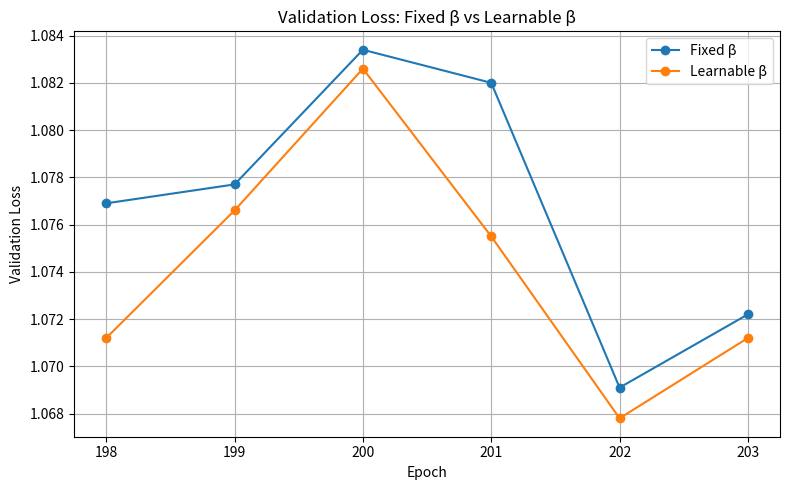
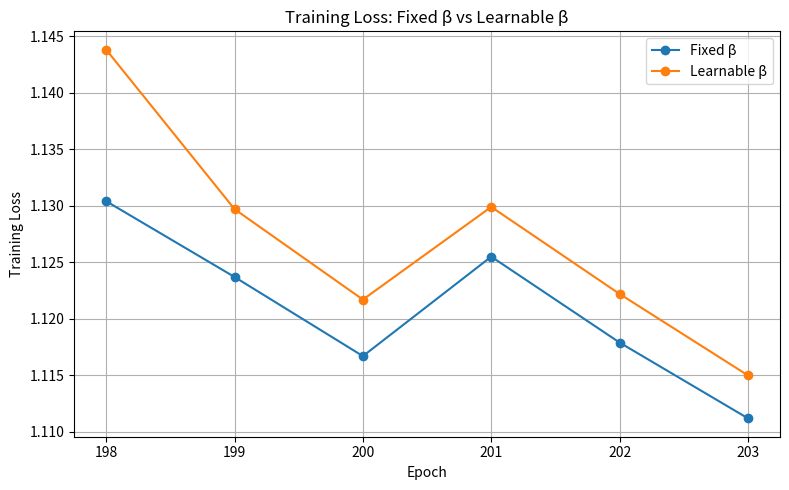
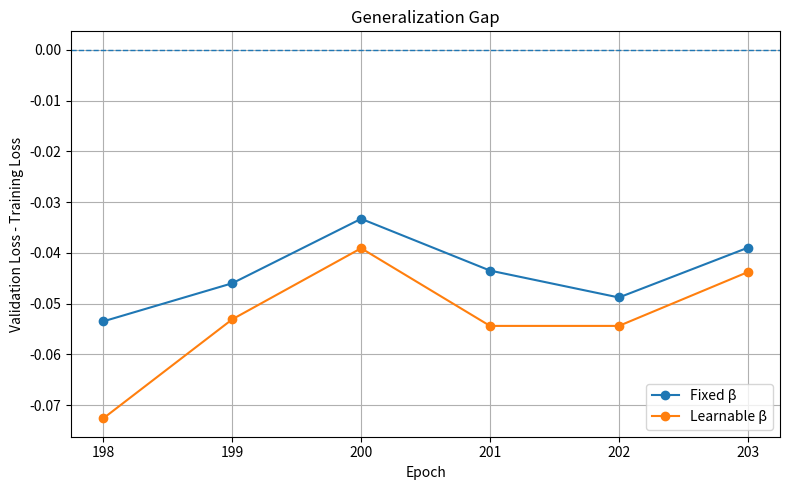
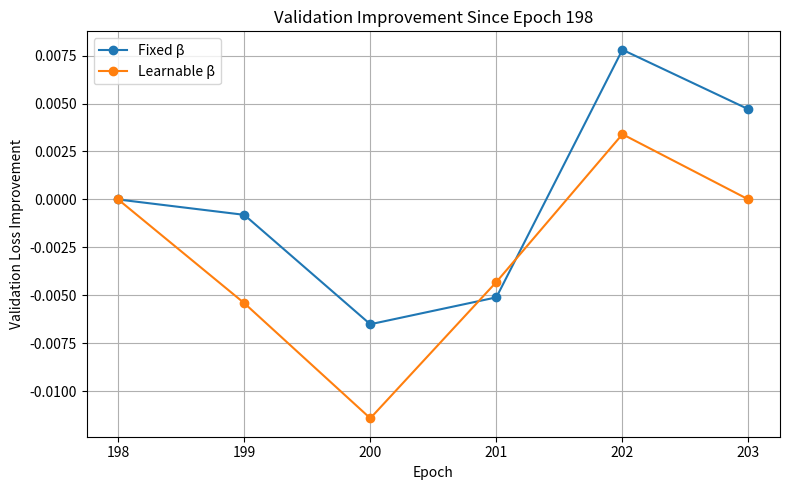
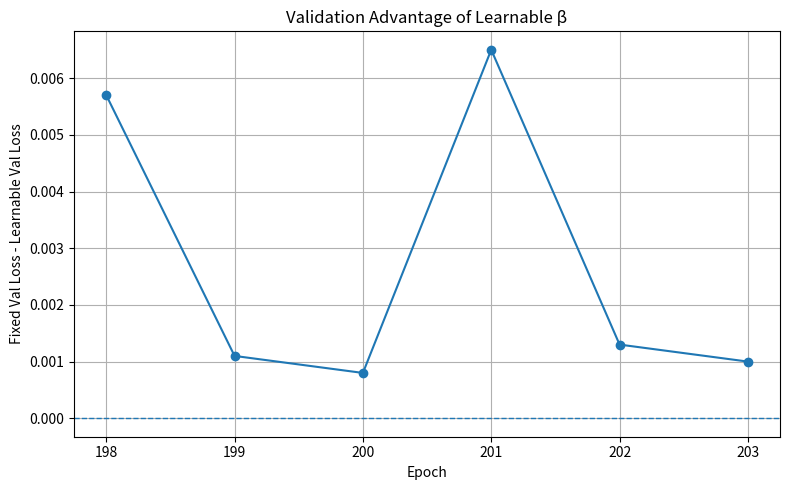
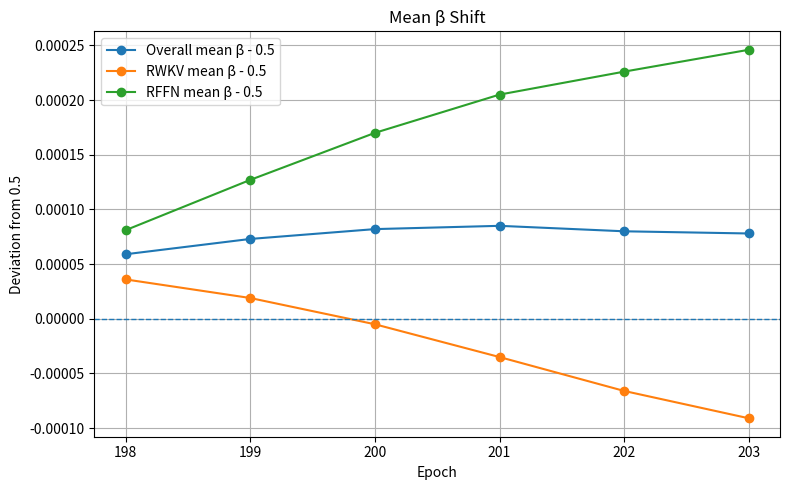
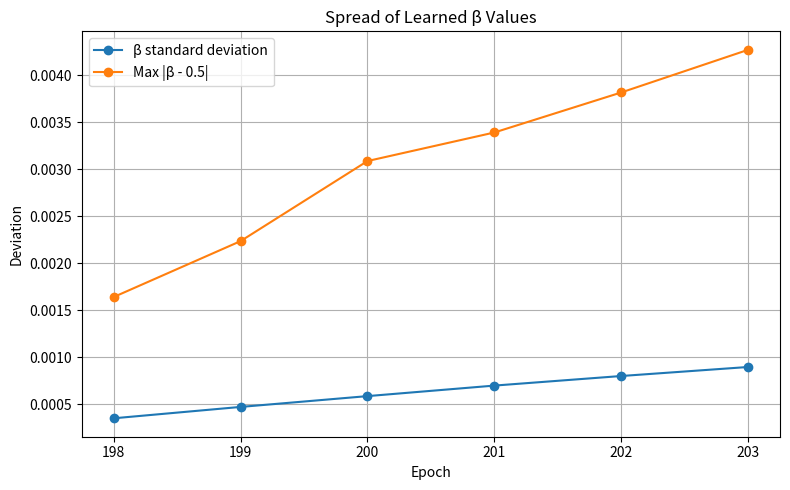
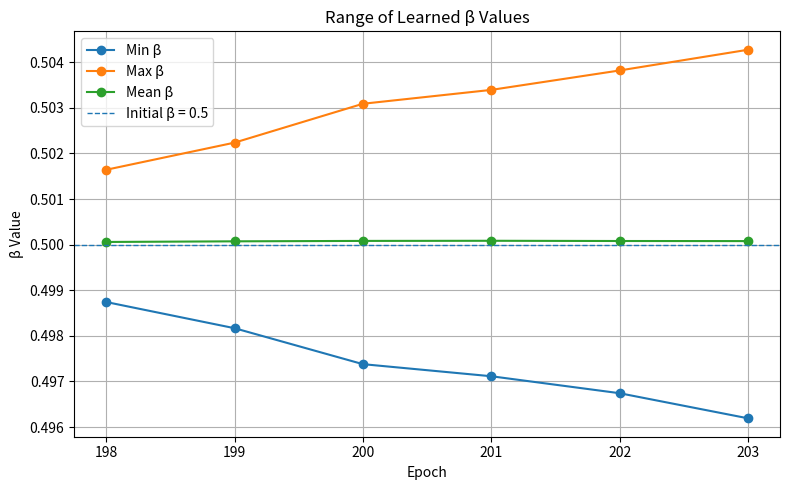
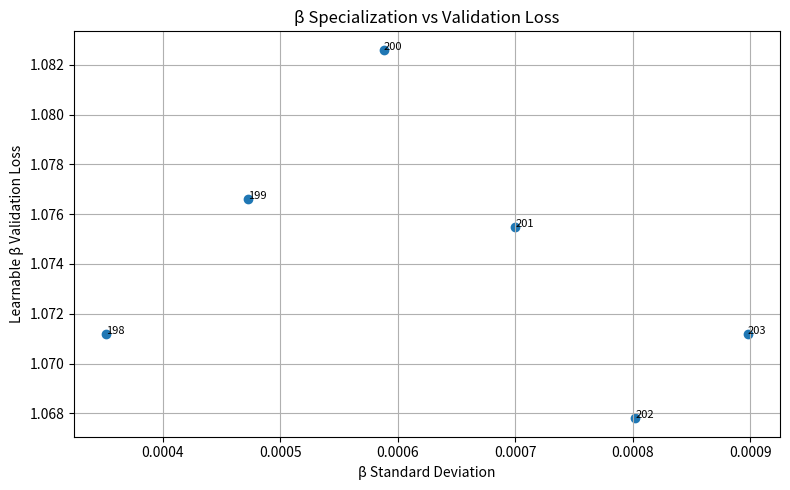

Reproduce these figures in Python, in order.
import os
import matplotlib.pyplot as plt

save_dir = "learnable_beta_results_epoch197"
os.makedirs(save_dir, exist_ok=True)

# Compare only completed epochs available in BOTH runs
epochs = list(range(198, 204))

# -------------------------
# Fixed beta / regular run
# -------------------------
fixed_train = [
    1.1304, 1.1237, 1.1167, 1.1255, 1.1179, 1.1112
]

fixed_val = [
    1.0769, 1.0777, 1.0834, 1.0820, 1.0691, 1.0722
]

# -------------------------
# Learnable beta run
# -------------------------
learn_train = [
    1.1438, 1.1297, 1.1217, 1.1299, 1.1222, 1.1150
]

learn_val = [
    1.0712, 1.0766, 1.0826, 1.0755, 1.0678, 1.0712
]

# -------------------------
# Learnable beta stats
# -------------------------
beta_mean = [
    0.500059, 0.500073, 0.500082,
    0.500085, 0.500080, 0.500078
]

rwkv_mean = [
    0.500036, 0.500019, 0.499995,
    0.499965, 0.499934, 0.499909
]

rffn_mean = [
    0.500081, 0.500127, 0.500170,
    0.500205, 0.500226, 0.500246
]

beta_min = [
    0.498742, 0.498168, 0.497380,
    0.497115, 0.496743, 0.496193
]

beta_max = [
    0.501642, 0.502237, 0.503089,
    0.503393, 0.503819, 0.504273
]

beta_std = [
    0.000352, 0.000473, 0.000588,
    0.000700, 0.000802, 0.000898
]

beta_max_dev = [
    0.001642, 0.002237, 0.003089,
    0.003393, 0.003819, 0.004273
]


def save_plot(filename):
    plt.tight_layout()
    plt.savefig(os.path.join(save_dir, filename), dpi=300)
    plt.close()


# -------------------------
# 1. Validation loss comparison
# -------------------------
plt.figure(figsize=(8, 5))
plt.plot(epochs, fixed_val, marker="o", label="Fixed β")
plt.plot(epochs, learn_val, marker="o", label="Learnable β")
plt.xlabel("Epoch")
plt.ylabel("Validation Loss")
plt.title("Validation Loss: Fixed β vs Learnable β")
plt.legend()
plt.grid(True)
save_plot("val_loss_comparison.png")


# -------------------------
# 2. Training loss comparison
# -------------------------
plt.figure(figsize=(8, 5))
plt.plot(epochs, fixed_train, marker="o", label="Fixed β")
plt.plot(epochs, learn_train, marker="o", label="Learnable β")
plt.xlabel("Epoch")
plt.ylabel("Training Loss")
plt.title("Training Loss: Fixed β vs Learnable β")
plt.legend()
plt.grid(True)
save_plot("train_loss_comparison.png")


# -------------------------
# 3. Generalization gap
# -------------------------
fixed_gap = [v - t for v, t in zip(fixed_val, fixed_train)]
learn_gap = [v - t for v, t in zip(learn_val, learn_train)]

plt.figure(figsize=(8, 5))
plt.plot(epochs, fixed_gap, marker="o", label="Fixed β")
plt.plot(epochs, learn_gap, marker="o", label="Learnable β")
plt.axhline(0, linestyle="--", linewidth=1)
plt.xlabel("Epoch")
plt.ylabel("Validation Loss - Training Loss")
plt.title("Generalization Gap")
plt.legend()
plt.grid(True)
save_plot("generalization_gap.png")


# -------------------------
# 4. Validation improvement from epoch 198
# -------------------------
fixed_val_improve = [fixed_val[0] - v for v in fixed_val]
learn_val_improve = [learn_val[0] - v for v in learn_val]

plt.figure(figsize=(8, 5))
plt.plot(epochs, fixed_val_improve, marker="o", label="Fixed β")
plt.plot(epochs, learn_val_improve, marker="o", label="Learnable β")
plt.xlabel("Epoch")
plt.ylabel("Validation Loss Improvement")
plt.title("Validation Improvement Since Epoch 198")
plt.legend()
plt.grid(True)
save_plot("val_improvement.png")


# -------------------------
# 5. Validation advantage of learnable beta
# Positive means learnable beta is better
# -------------------------
val_advantage = [f - l for f, l in zip(fixed_val, learn_val)]

plt.figure(figsize=(8, 5))
plt.plot(epochs, val_advantage, marker="o")
plt.axhline(0, linestyle="--", linewidth=1)
plt.xlabel("Epoch")
plt.ylabel("Fixed Val Loss - Learnable Val Loss")
plt.title("Validation Advantage of Learnable β")
plt.grid(True)
save_plot("learnable_beta_val_advantage.png")


# -------------------------
# 6. Mean beta shift
# -------------------------
beta_mean_shift = [b - 0.5 for b in beta_mean]
rwkv_shift = [b - 0.5 for b in rwkv_mean]
rffn_shift = [b - 0.5 for b in rffn_mean]

plt.figure(figsize=(8, 5))
plt.plot(epochs, beta_mean_shift, marker="o", label="Overall mean β - 0.5")
plt.plot(epochs, rwkv_shift, marker="o", label="RWKV mean β - 0.5")
plt.plot(epochs, rffn_shift, marker="o", label="RFFN mean β - 0.5")
plt.axhline(0, linestyle="--", linewidth=1)
plt.xlabel("Epoch")
plt.ylabel("Deviation from 0.5")
plt.title("Mean β Shift")
plt.legend()
plt.grid(True)
save_plot("beta_mean_shift.png")


# -------------------------
# 7. Beta spread
# -------------------------
plt.figure(figsize=(8, 5))
plt.plot(epochs, beta_std, marker="o", label="β standard deviation")
plt.plot(epochs, beta_max_dev, marker="o", label="Max |β - 0.5|")
plt.xlabel("Epoch")
plt.ylabel("Deviation")
plt.title("Spread of Learned β Values")
plt.legend()
plt.grid(True)
save_plot("beta_spread.png")


# -------------------------
# 8. Beta min/max range
# -------------------------
plt.figure(figsize=(8, 5))
plt.plot(epochs, beta_min, marker="o", label="Min β")
plt.plot(epochs, beta_max, marker="o", label="Max β")
plt.plot(epochs, beta_mean, marker="o", label="Mean β")
plt.axhline(0.5, linestyle="--", linewidth=1, label="Initial β = 0.5")
plt.xlabel("Epoch")
plt.ylabel("β Value")
plt.title("Range of Learned β Values")
plt.legend()
plt.grid(True)
save_plot("beta_range.png")


# -------------------------
# 9. Beta std vs validation loss
# -------------------------
plt.figure(figsize=(8, 5))
plt.scatter(beta_std, learn_val)
for e, x, y in zip(epochs, beta_std, learn_val):
    plt.annotate(str(e), (x, y), fontsize=8)
plt.xlabel("β Standard Deviation")
plt.ylabel("Learnable β Validation Loss")
plt.title("β Specialization vs Validation Loss")
plt.grid(True)
save_plot("beta_std_vs_val_loss.png")


# -------------------------
# Summary
# -------------------------
best_fixed_idx = min(range(len(fixed_val)), key=lambda i: fixed_val[i])
best_learn_idx = min(range(len(learn_val)), key=lambda i: learn_val[i])

print(f"Saved graphs to: {save_dir}")
print(f"Best fixed β val loss: {fixed_val[best_fixed_idx]:.4f} at epoch {epochs[best_fixed_idx]}")
print(f"Best learnable β val loss: {learn_val[best_learn_idx]:.4f} at epoch {epochs[best_learn_idx]}")
print(f"Final fixed β val loss: {fixed_val[-1]:.4f}")
print(f"Final learnable β val loss: {learn_val[-1]:.4f}")
print(f"Final mean β: {beta_mean[-1]:.6f}")
print(f"Final RWKV mean β: {rwkv_mean[-1]:.6f}")
print(f"Final RFFN mean β: {rffn_mean[-1]:.6f}")
print(f"Final β std: {beta_std[-1]:.6f}")
print(f"Final max |β - 0.5|: {beta_max_dev[-1]:.6f}")
